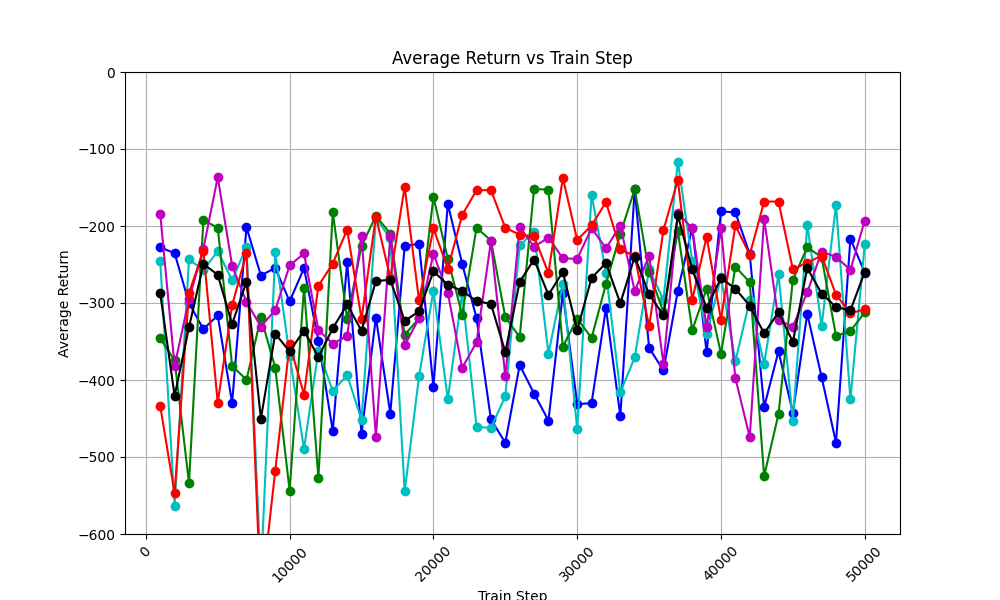

The table this chart was drawn from, first rows:
train_step, avg_return_0, avg_return_1, avg_return_2, avg_return_3, avg_return_4, avg_of_avg_returns
1000, -227.8, -245.4, -346.1, -184.4, -433.8, -287.5
2000, -235.2, -563.9, -374.4, -381.6, -547.3, -420.5
3000, -300.1, -243.3, -533.5, -295, -286.9, -331.8
4000, -333.8, -257.4, -192.6, -229.8, -232.3, -249.2
5000, -316.2, -232.6, -202.1, -136.6, -429.6, -263.4
6000, -429.8, -270.3, -381.5, -251.6, -302.9, -327.2
7000, -201.5, -227.1, -399.7, -298.8, -235, -272.4
8000, -264.3, -652.8, -318.4, -330.6, -684.6, -450.1
9000, -254.5, -234.3, -384.1, -309.1, -517.8, -339.9
10000, -298, -368.6, -543.6, -251.3, -353.5, -363
11000, -254.7, -489.5, -280, -235.6, -418.8, -335.7
12000, -348.8, -362.1, -527.5, -335.2, -277.6, -370.2
13000, -466.4, -414.3, -182, -352.9, -248.8, -332.9
14000, -247.4, -393.7, -320.8, -342.8, -204.7, -301.9
15000, -469.5, -451.7, -225.8, -212.4, -320.7, -336
16000, -318.9, -189.6, -186.9, -473.9, -187.7, -271.4
17000, -443.5, -216.2, -209.9, -213.1, -267, -269.9
18000, -226, -544.6, -341.3, -354.9, -149.2, -323.2
19000, -223, -395.2, -320.1, -319.9, -296.6, -311
20000, -409, -283.9, -162.4, -236, -203.1, -258.9
21000, -171.3, -424.8, -242.7, -286.8, -255.4, -276.2
22000, -249, -287.3, -315.4, -384.3, -185.8, -284.3
23000, -319.9, -460.8, -202.2, -350.9, -153.5, -297.4
24000, -451.1, -462.3, -218.9, -220.1, -153.4, -301.2
25000, -481.6, -421.1, -318.4, -395.2, -202.4, -363.7
26000, -380.7, -225.2, -344.2, -201.2, -211.2, -272.5
27000, -417.6, -207.8, -152, -227, -213.5, -243.6
28000, -452.7, -365.8, -152.8, -215, -261, -289.4
29000, -287.4, -274.7, -356.6, -242, -137.5, -259.7
30000, -431.5, -463.9, -320.3, -242.6, -218.2, -335.3
31000, -430, -159.4, -345.4, -202.8, -199.3, -267.4
32000, -306.9, -260.5, -275.4, -228.9, -169, -248.2
33000, -446.8, -415.9, -210, -199.4, -230, -300.4
34000, -151.7, -370.7, -152.1, -284.6, -239.4, -239.7
35000, -358.3, -256.5, -259.8, -238.5, -330.3, -288.7
36000, -387.6, -295.7, -312, -379.5, -205.2, -316
37000, -283.9, -116.5, -206.7, -183.1, -140.2, -186.1
38000, -202.3, -245.8, -335.2, -203.1, -295.8, -256.5
39000, -364, -340.5, -281.7, -331.4, -214.1, -306.3
40000, -181.1, -266.5, -365.9, -203.1, -321.6, -267.6
41000, -182.2, -375.7, -252.9, -397.4, -199.3, -281.5
42000, -236.6, -296.3, -273, -474.4, -237.4, -303.5
43000, -435.2, -379, -525, -190.3, -168.3, -339.6
44000, -362.7, -262.7, -444.2, -322.1, -168.3, -312
45000, -442.5, -452.7, -269.9, -330.7, -256.4, -350.4
46000, -314.1, -198.2, -227.5, -286.1, -247.5, -254.7
47000, -396.3, -329.5, -240.7, -233.4, -238.6, -287.7
48000, -481.4, -172.4, -342.7, -240, -289.2, -305.2
49000, -216.6, -425.2, -336.5, -257.1, -313.2, -309.7
50000, -260.5, -223.5, -312.3, -192.9, -308.3, -259.5
